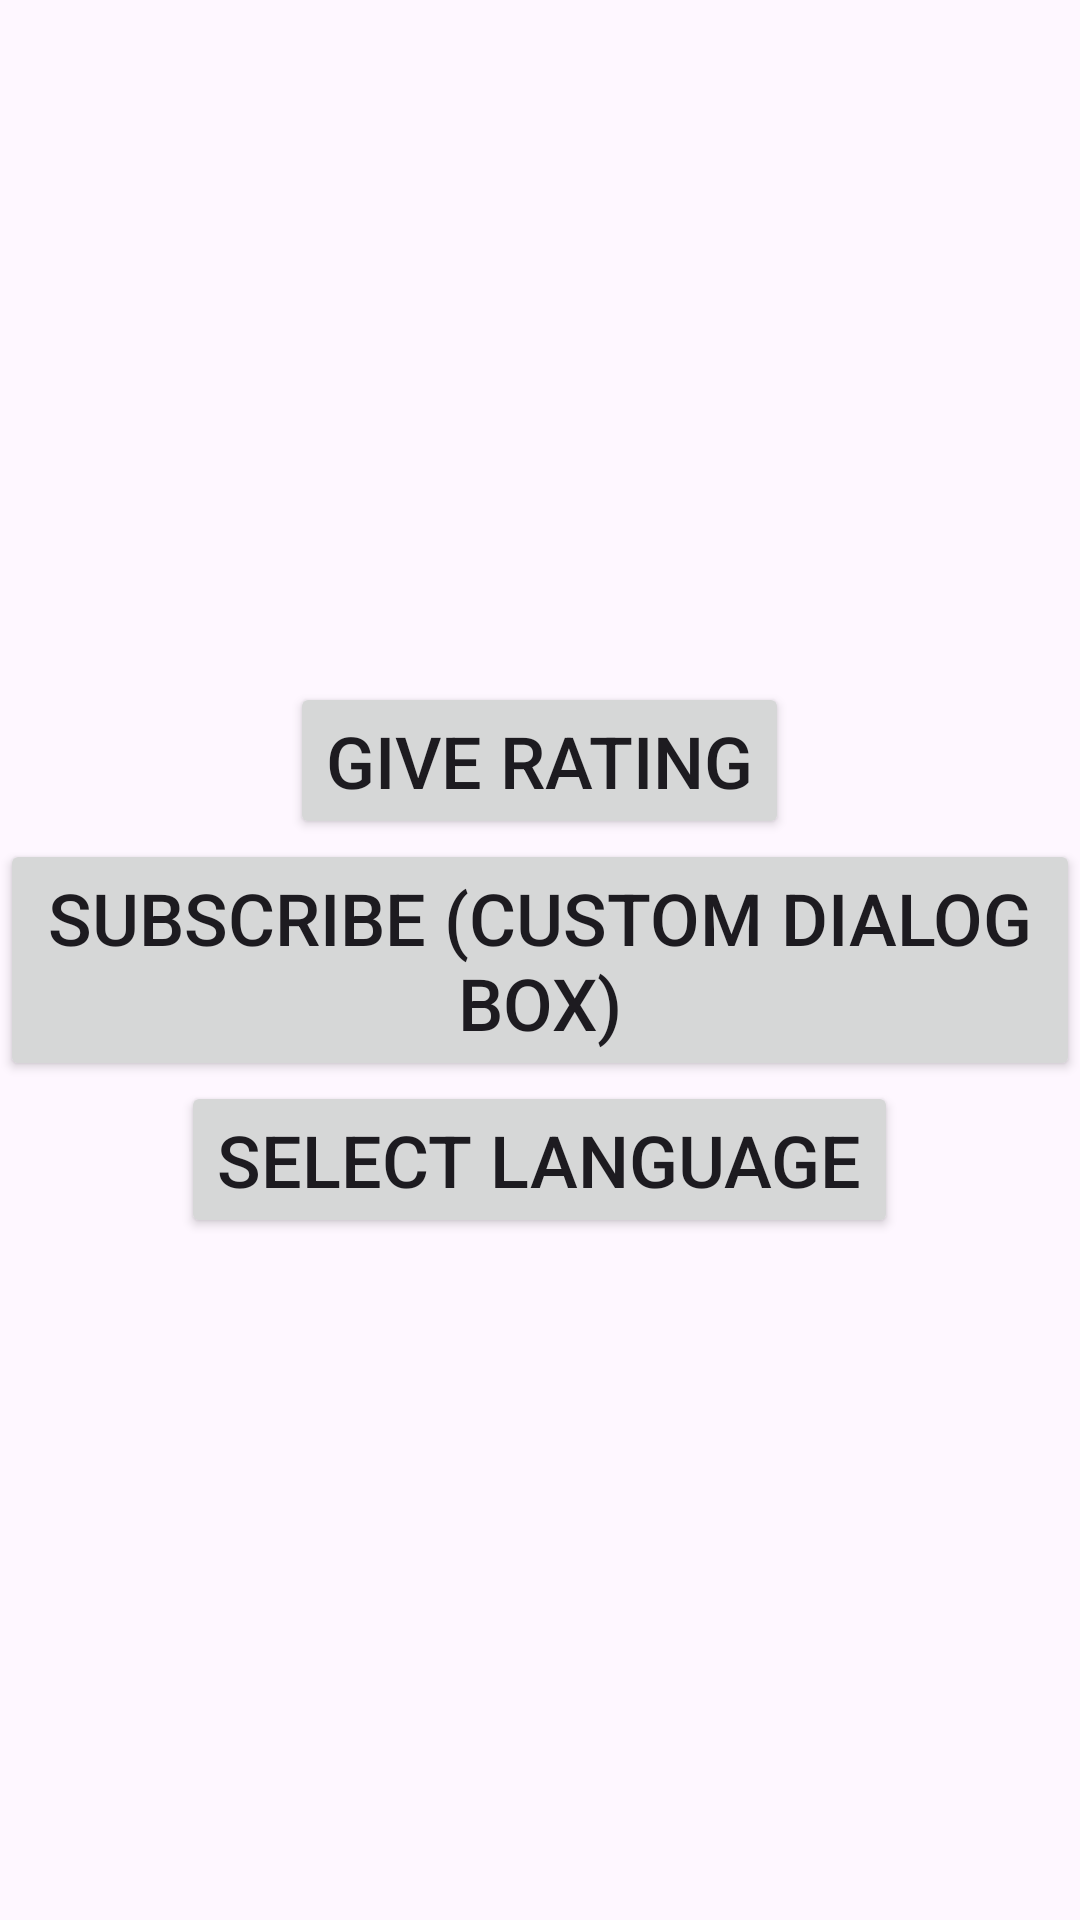

This screen was rendered from an Android layout file. Write that file and the resources it references.
<!-- AndroidManifest.xml: application theme Theme.AndroidBasics -->
<!-- res/layout/activity_dialog_box.xml -->
<?xml version="1.0" encoding="utf-8"?>
<LinearLayout
    xmlns:android="http://schemas.android.com/apk/res/android"
    xmlns:tools="http://schemas.android.com/tools"
    xmlns:app="http://schemas.android.com/apk/res-auto"
    android:layout_width="match_parent"
    android:layout_height="match_parent"
    android:orientation="vertical"
    android:gravity="center"
    >

    <Button
        android:id="@+id/exitButton"
        android:clickable="true"
        android:focusable="true"
        android:text="Give Rating"
        android:textSize="24sp"
        android:layout_height="wrap_content"
        android:layout_width="wrap_content"
        />

    <Button
        android:id="@+id/subscribeButton"
        android:clickable="true"
        android:focusable="true"
        android:text="Subscribe (Custom Dialog Box)"
        android:textSize="24sp"
        android:layout_height="wrap_content"
        android:layout_width="wrap_content"
        />

    <Button
        android:id="@+id/languagesButton"
        android:layout_width="wrap_content"
        android:layout_height="wrap_content"
        android:clickable="true"
        android:focusable="true"
        android:text="Select Language"
        android:textSize="24sp"
        />

</LinearLayout>
<!-- resources referenced by this layout -->
<resources>
  <style name="Theme.AndroidBasics" parent="Base.Theme.AndroidBasics" />
  <style name="Base.Theme.AndroidBasics" parent="Theme.Material3.DayNight.NoActionBar">
          
          
      </style>
</resources>
